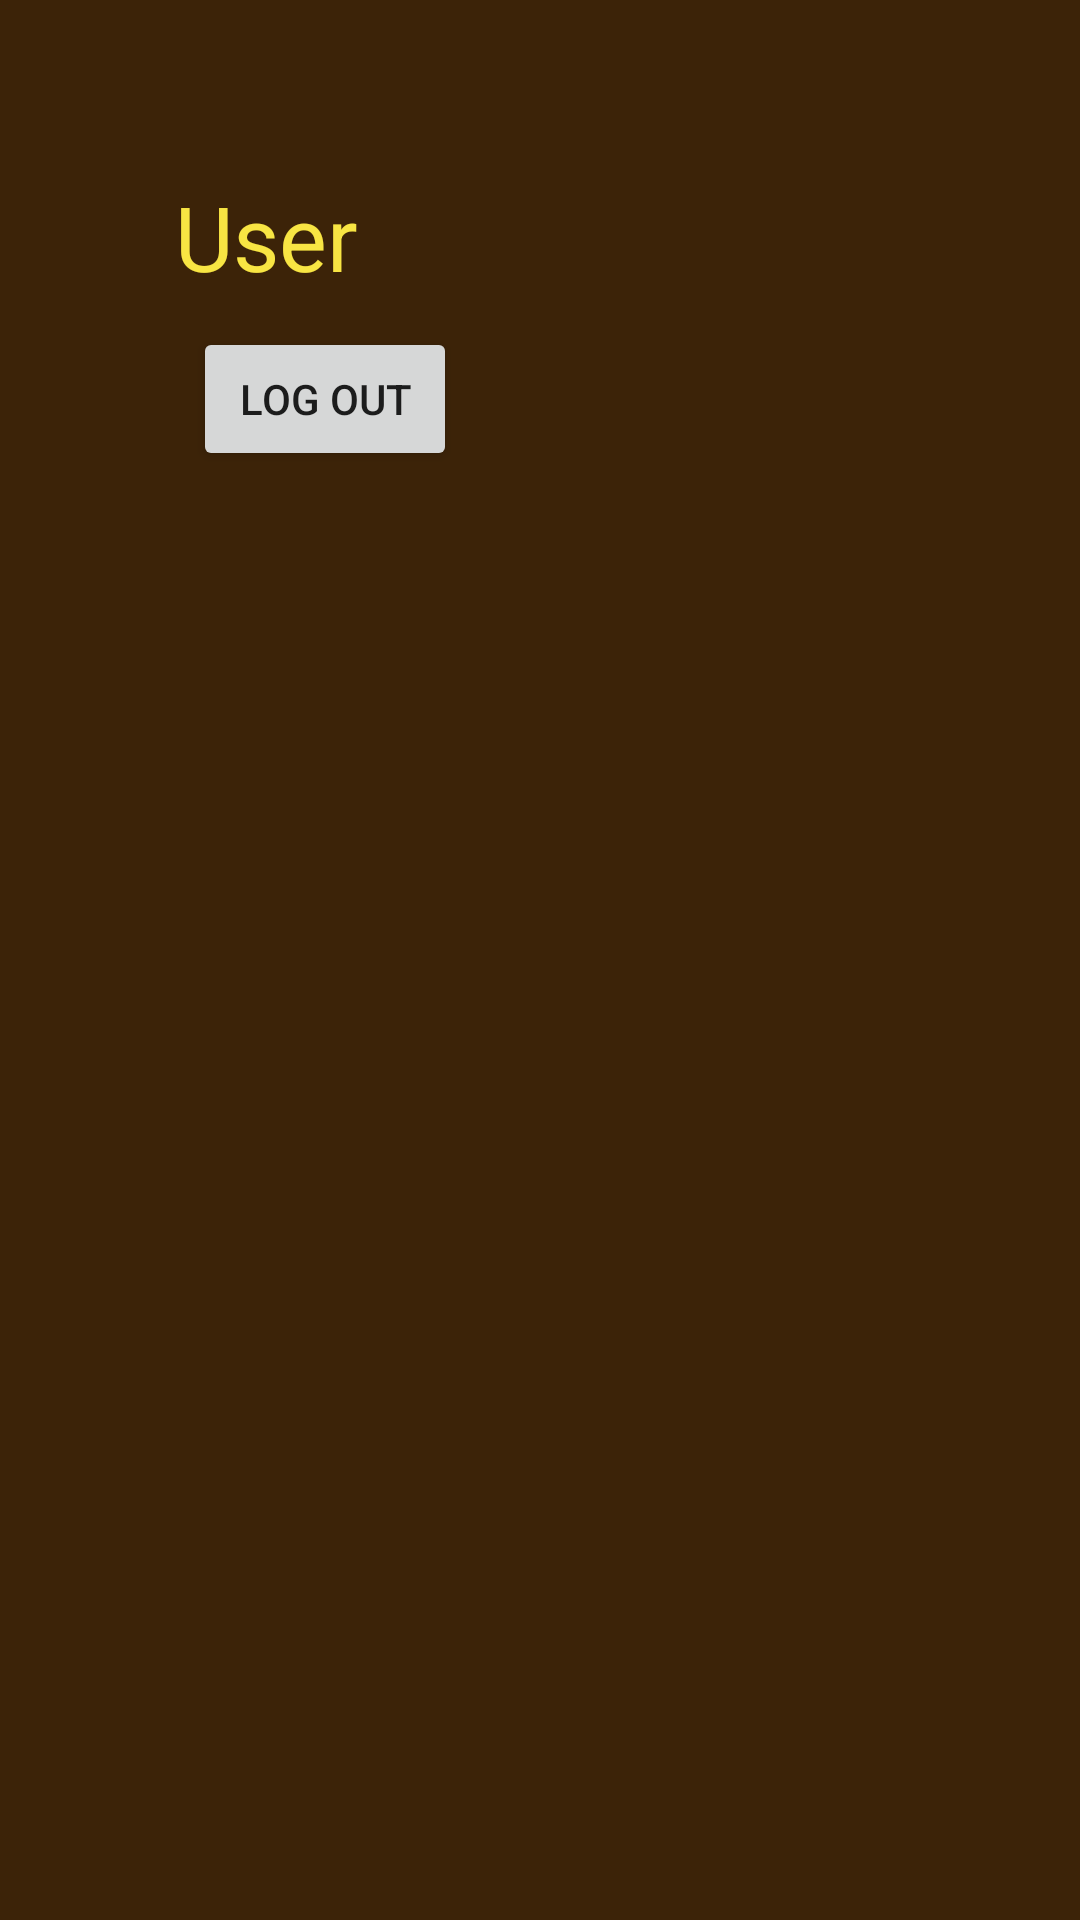

Here is an Android app screen rendered from its layout file. Give the layout XML and the strings, colors and styles it references.
<!-- AndroidManifest.xml: application theme Theme.PoEGO -->
<!-- res/layout/fragment_setting.xml -->
<?xml version="1.0" encoding="utf-8"?>
<FrameLayout xmlns:android="http://schemas.android.com/apk/res/android"
    xmlns:app="http://schemas.android.com/apk/res-auto"
    xmlns:tools="http://schemas.android.com/tools"
    android:layout_width="match_parent"
    android:layout_height="match_parent"
    android:background="@color/darkbrown"
    tools:context=".SettingFragment">

    <androidx.constraintlayout.widget.ConstraintLayout
        android:layout_width="match_parent"
        android:layout_height="match_parent">

        <TextView
            android:id="@+id/txtUser"
            android:layout_width="wrap_content"
            android:layout_height="wrap_content"
            android:text="User"
            android:textSize="30dp"
            android:textColor="@color/brightyellow"
            app:layout_constraintBottom_toBottomOf="parent"
            app:layout_constraintEnd_toEndOf="parent"
            app:layout_constraintHorizontal_bias="0.195"
            app:layout_constraintStart_toStartOf="parent"
            app:layout_constraintTop_toTopOf="parent"
            app:layout_constraintVertical_bias="0.098" />

        <Button
            android:onClick="logout"
            android:id="@+id/btLogout"
            android:layout_width="wrap_content"
            android:layout_height="wrap_content"
            android:text="LOG OUT"
            app:layout_constraintBottom_toBottomOf="parent"
            app:layout_constraintEnd_toEndOf="parent"
            app:layout_constraintHorizontal_bias="0.236"
            app:layout_constraintStart_toStartOf="parent"
            app:layout_constraintTop_toTopOf="parent"
            app:layout_constraintVertical_bias="0.184" />
    </androidx.constraintlayout.widget.ConstraintLayout>
</FrameLayout>
<!-- resources referenced by this layout -->
<resources>
  <color name="brightyellow">#FFF8E543</color>
  <color name="darkbrown">#FF3C2308</color>
  <style name="Theme.PoEGO" parent="Theme.MaterialComponents.DayNight.DarkActionBar">
          
          <item name="windowActionBar">false</item>
          <item name="windowNoTitle">true</item>
          <item name="android:windowFullscreen">true</item>
          <item name="colorPrimary">@color/purple_500</item>
          <item name="colorPrimaryVariant">@color/purple_700</item>
          <item name="colorOnPrimary">@color/white</item>
          
          <item name="colorSecondary">@color/teal_200</item>
          <item name="colorSecondaryVariant">@color/teal_700</item>
          <item name="colorOnSecondary">@color/black</item>
          
          <item name="android:statusBarColor" tools:targetApi="l">?attr/colorPrimaryVariant</item>
          
      </style>
  <color name="purple_500">#FF6200EE</color>
  <color name="purple_700">#FF3700B3</color>
  <color name="white">#FFFFFFFF</color>
  <color name="teal_200">#FF03DAC5</color>
  <color name="teal_700">#FF018786</color>
  <color name="black">#FF000000</color>
</resources>
